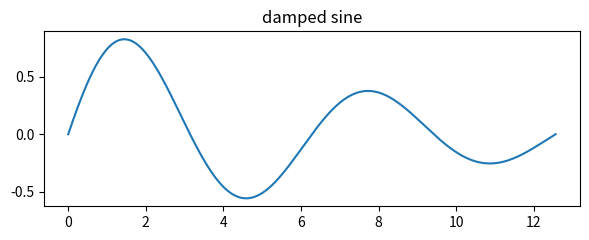

Generate this figure with matplotlib: (Note: this script raises an exception after producing the figure.)
# %% hello
print("hello from ducklab")
x = 21

# %% compute
y = x * 2
y

# %% plot
import matplotlib.pyplot as plt
import numpy as np
t = np.linspace(0, 4 * np.pi, 300)
plt.figure(figsize=(6, 2.5))
plt.plot(t, np.sin(t) * np.exp(-t / 8))
plt.title("damped sine")
plt.tight_layout()
plt.show()

# %% error demo
1 / 0

# %% bar chart
import matplotlib.pyplot as plt
import numpy as np

rng = np.random.default_rng(0)
fruits = ["apple", "banana", "cherry", "grape", "mango"]
sales = rng.integers(20, 100, size=len(fruits))

plt.figure(figsize=(6, 3))
bars = plt.bar(fruits, sales, color="#4C78A8")
plt.bar_label(bars)
plt.title("weekly fruit sales")
plt.ylabel("units")
plt.tight_layout()
plt.show()

# %% sales summary
# uses `fruits` and `sales` from the bar chart cell (kernel state persists)
ranked = sorted(zip(fruits, sales), key=lambda p: p[1], reverse=True)
for name, n in ranked:
    print(f"{name:<8} {n:>4}  {'#' * (n // 5)}")
print(f"\ntotal {sales.sum()}, top seller: {ranked[0][0]}")

# %% pie chart
# share of weekly sales per fruit (reuses `fruits` and `sales`)
plt.figure(figsize=(4.5, 4.5))
plt.pie(sales, labels=fruits, autopct="%1.0f%%", startangle=90,
        colors=["#4C78A8", "#F58518", "#E45756", "#72B7B2", "#54A24B"])
plt.title("weekly fruit sales share")
plt.tight_layout()
plt.show()
